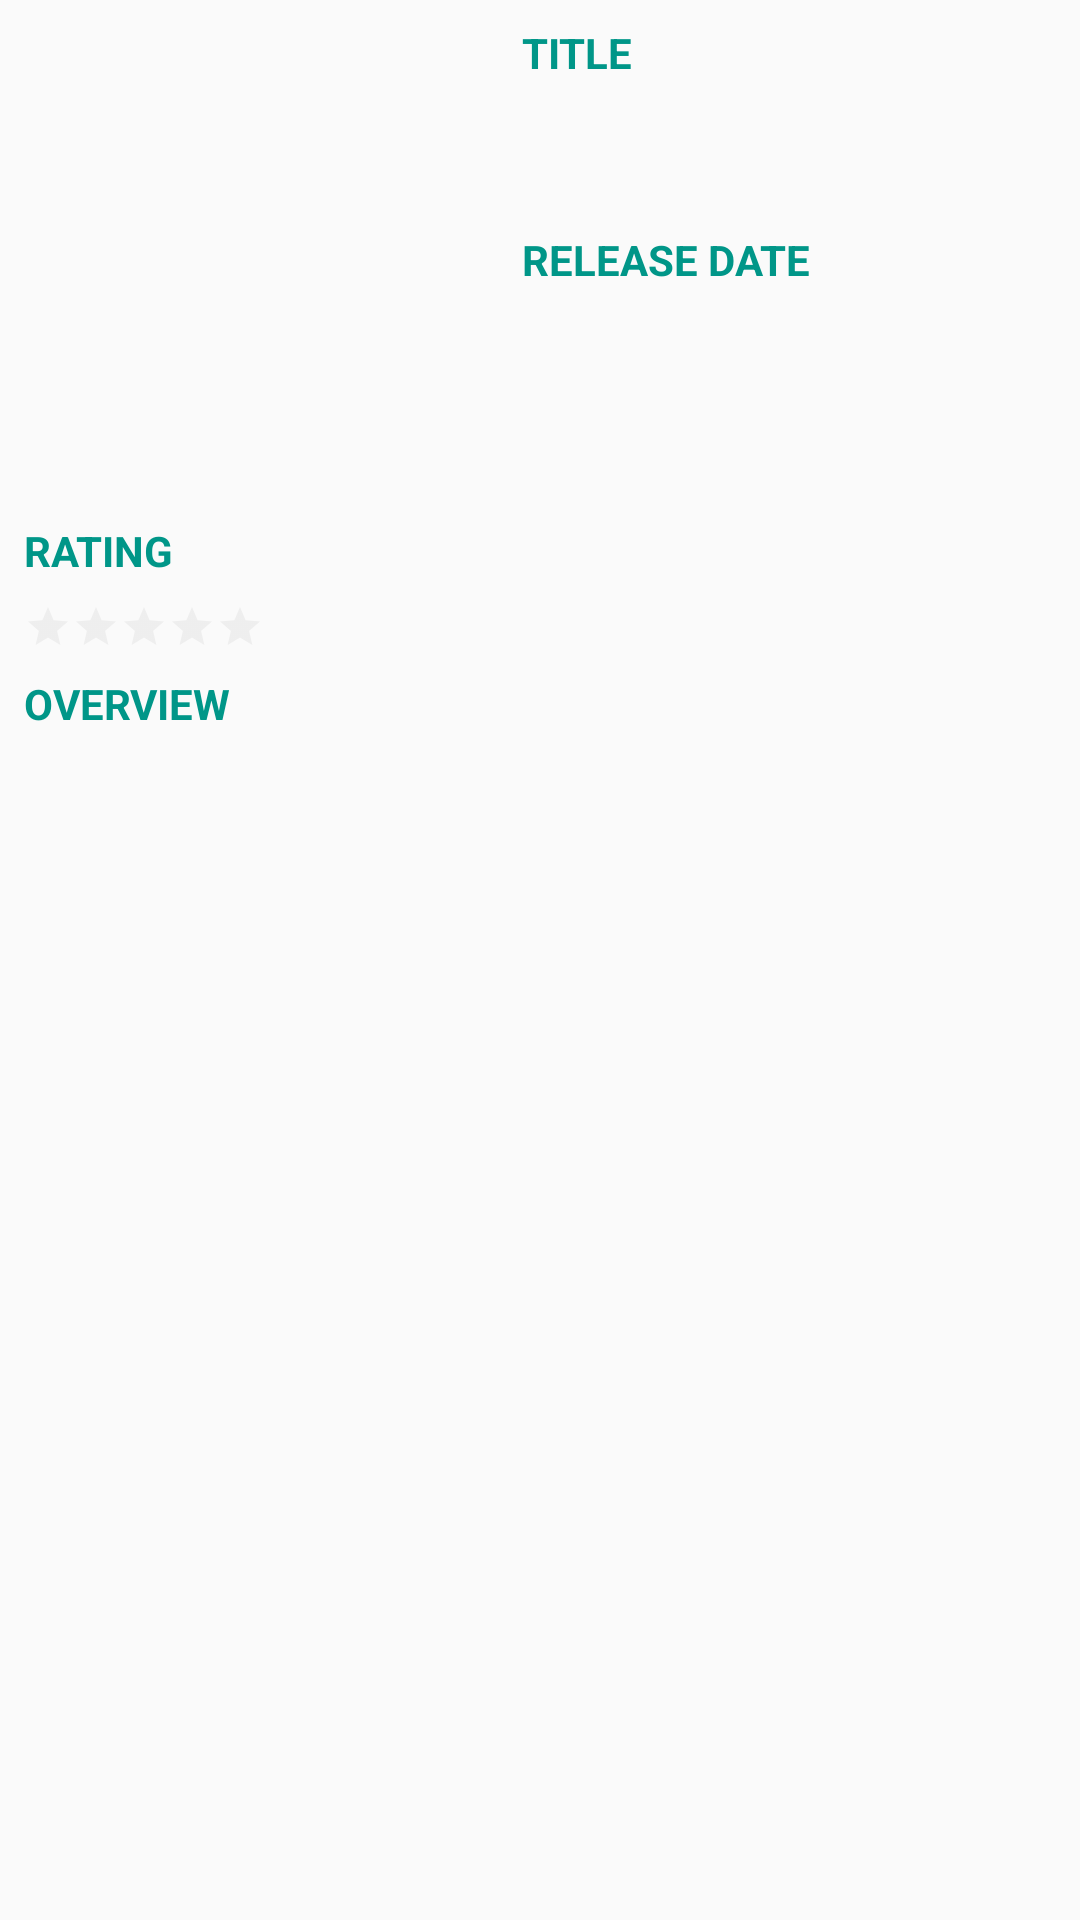

Produce the Android XML layout that renders to this screen, including the resource entries it uses.
<!-- AndroidManifest.xml: application theme AppTheme -->
<!-- res/layout/movie_detail.xml -->
<?xml version="1.0" encoding="utf-8"?>
<ScrollView xmlns:android="http://schemas.android.com/apk/res/android"
    xmlns:tools="http://schemas.android.com/tools"
    android:layout_width="match_parent"
    android:layout_height="match_parent"
    android:fillViewport="true"
    android:scrollbars="vertical"
    tools:context="com.example.android.popularmoviesst1.MainActivity">

    <RelativeLayout
        android:layout_width="match_parent"
        android:layout_height="wrap_content">

        <ImageView
            android:id="@+id/thumbnail"
            style="@style/thumbnail"
            tools:src="@tools:sample/avatars" />

        <TextView
            android:id="@+id/title_heading"
            style="@style/title_heading" />

        <TextView
            android:id="@+id/movie_title"
            style="@style/movie_title" />

        <TextView
            android:id="@+id/date_heading"
            style="@style/date_heading" />

        <TextView
            android:id="@+id/release_date"
            style="@style/release_Date" />

        <TextView
            android:id="@+id/vote_heading"
            style="@style/vote_heading" />

        <RatingBar
            android:id="@+id/movie_vote_average_section"
            style="?android:attr/ratingBarStyleSmall"
            android:layout_width="wrap_content"
            android:layout_height="wrap_content"
            android:layout_alignLeft="@+id/thumbnail"
            android:layout_alignStart="@+id/thumbnail"
            android:layout_below="@+id/vote_heading"
            android:isIndicator="true"
            android:numStars="5"
            android:theme="@style/RatingBar" />

        <TextView
            android:id="@+id/tv_movie_vote_average"
            style="@style/tv_movie_vote_average" />

        <TextView
            android:id="@+id/overview_heading"
            style="@style/overview_heading" />

        <TextView
            android:id="@+id/movie_overview"
            style="@style/movie_overview" />

    </RelativeLayout>
</ScrollView>
<!-- resources referenced by this layout -->
<resources>
  <style name="RatingBar" parent="Theme.AppCompat">
          <item name="colorControlNormal">@color/normal_rating_color</item>
          <item name="colorControlActivated">@color/activated_rating_color</item>
      </style>
  <style name="movie_title">
          <item name="android:layout_width">match_parent</item>
          <item name="android:layout_height">wrap_content</item>
          <item name="android:layout_toEndOf">@id/thumbnail</item>
          <item name="android:layout_toRightOf">@id/thumbnail</item>
          <item name="android:textColor">@color/text_font</item>
          <item name="android:layout_below">@+id/title_heading</item>
          <item name="android:textStyle">bold</item>
          <item name="android:padding">8dp</item>
      </style>
  <style name="release_Date">
          <item name="android:layout_width">match_parent</item>
          <item name="android:layout_height">wrap_content</item>
          <item name="android:layout_below">@+id/date_heading</item>
          <item name="android:layout_toEndOf">@id/thumbnail</item>
          <item name="android:layout_toRightOf">@id/thumbnail</item>
          <item name="android:padding">8dp</item>
          <item name="android:textColor">@color/text_font</item>
          <item name="android:textStyle">bold</item>
      </style>
  <style name="thumbnail">
          <item name="android:layout_width">150dp</item>
          <item name="android:layout_height">150dp</item>
          <item name="android:layout_margin">8dp</item>
          <item name="android:contentDescription">@string/movie_poster</item>
          <item name="android:scaleType">fitXY</item>
      </style>
  <style name="title_heading">
          <item name="android:layout_width">match_parent</item>
          <item name="android:layout_height">wrap_content</item>
          <item name="android:layout_toEndOf">@id/thumbnail</item>
          <item name="android:layout_toRightOf">@id/thumbnail</item>
          <item name="android:textAllCaps">true</item>
          <item name="android:textColor">@color/colorPrimary</item>
          <item name="android:textStyle">bold</item>
          <item name="android:padding">8dp</item>
          <item name="android:text">@string/movie_title</item>
      </style>
  <style name="tv_movie_vote_average">
          <item name="android:layout_width">wrap_content</item>
          <item name="android:layout_height">wrap_content</item>
          <item name="android:layout_toRightOf">@id/movie_vote_average_section</item>
          <item name="android:textColor">@color/text_font</item>
          <item name="android:textSize">20sp</item>
          <item name="android:textStyle">bold</item>
          <item name="android:padding">8dp</item>
          <item name="android:layout_alignBottom">@+id/movie_vote_average_section</item>
          <item name="android:layout_centerHorizontal">true</item>
      </style>
  <style name="AppTheme" parent="Theme.AppCompat.Light.DarkActionBar">
          
          <item name="colorPrimary">@color/colorPrimary</item>
          <item name="colorPrimaryDark">@color/colorPrimaryDark</item>
          <item name="colorAccent">@color/colorAccent</item>
      </style>
  <color name="normal_rating_color">#D3D3D3</color>
  <color name="activated_rating_color">#FFDF00</color>
  <color name="colorPrimary">#009688</color>
  <string name="movie_release_date">Release Date</string>
  <color name="text_font">#212121</color>
  <string name="movie_overview">Overview</string>
  <string name="movie_poster">Poster</string>
  <string name="movie_title">Title</string>
  <string name="movie_vote_average">Rating</string>
  <color name="colorPrimaryDark">#00796B</color>
  <color name="colorAccent">#9E9E9E</color>
</resources>
